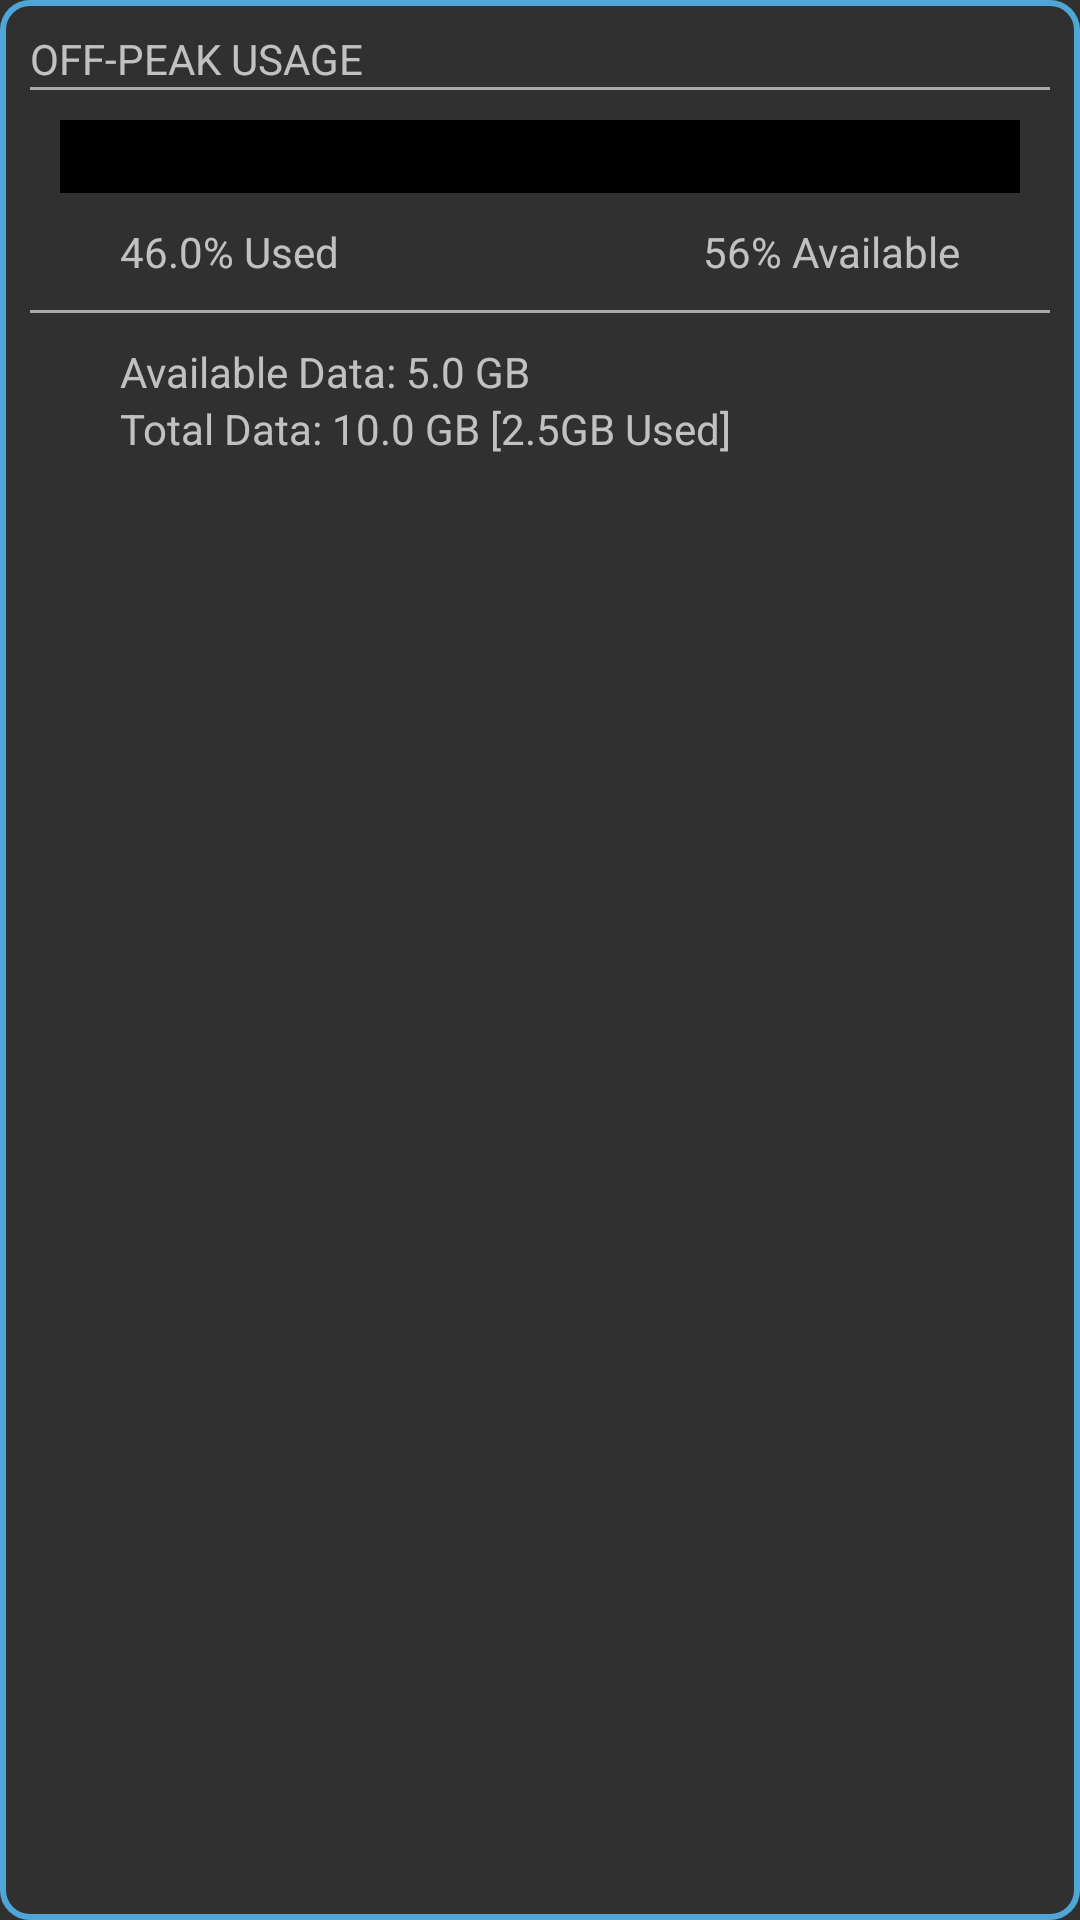

Reconstruct the res/layout file that produces this screen, plus the resources it refers to.
<!-- AndroidManifest.xml: application theme AppTheme -->
<!-- res/layout/adapter_usage.xml -->
<?xml version="1.0" encoding="utf-8"?>
<LinearLayout xmlns:android="http://schemas.android.com/apk/res/android"
    android:orientation="vertical" android:layout_width="match_parent"
    android:layout_height="match_parent"
    android:padding="10dip"
    android:background="@drawable/frame_border">
    <TextView
        android:layout_width="wrap_content"
        android:text="OFF-PEAK USAGE"
        android:id="@+id/adapterPeriod"
        android:layout_height="wrap_content" />

    <View
        android:layout_width="match_parent"
        android:layout_height="1dp"
        android:layout_marginBottom="10dp"
        android:layout_below="@+id/adapterTrainName"
        android:background="@android:color/darker_gray"/>

    <RelativeLayout
        android:layout_width="match_parent"
        android:layout_marginLeft="10dip"
        android:layout_marginRight="10dip"
        android:layout_below="@+id/etPeakUseage"
        android:layout_height="wrap_content"
        android:id="@+id/linearLayout">

        <EditText
            android:layout_width="350dip"
            android:id="@+id/etProgressbar"
            android:enabled="false"
            android:layout_height="wrap_content"
            android:background="@color/colorBlack"/>

        <EditText
            android:layout_width="wrap_content"
            android:id="@+id/etProgressbarUsed"
            android:enabled="false"
            android:layout_height="wrap_content"
            android:background="@color/colorPrimaryDark"/>


    </RelativeLayout>

    <RelativeLayout
        android:layout_width="match_parent"
        android:layout_height="wrap_content"
        android:layout_marginTop="10dip"
        android:layout_marginRight="20dip"
        android:layout_marginLeft="20dip">
        <Space android:id="@+id/adapterSpace"
            android:layout_width="0dp"
            android:layout_height="0dp"
            android:layout_centerInParent="true"/>

        <TextView
            android:layout_width="wrap_content"
            android:text="46.0% Used"
            android:layout_alignLeft="@+id/adapterSpace"
            android:layout_alignParentLeft="true"
            android:paddingLeft="10dip"
            android:id="@+id/adapterAvailable"
            android:layout_height="wrap_content" />

        <TextView
            android:layout_width="wrap_content"
            android:text="56% Available"
            android:layout_alignRight="@+id/adapterSpace"
            android:layout_alignParentRight="true"
            android:paddingRight="10dip"
            android:id="@+id/adapterUsed"
            android:layout_height="wrap_content" />
    </RelativeLayout>
    <View
        android:layout_width="match_parent"
        android:layout_height="1dp"
        android:layout_marginTop="10dip"
        android:layout_marginBottom="10dp"
        android:layout_below="@+id/adapterTrainName"
        android:background="@android:color/darker_gray"/>
    <TextView
        android:layout_width="wrap_content"
        android:text="Available Data: 5.0 GB"
        android:paddingLeft="30dip"
        android:id="@+id/adapterAvailableData"
        android:layout_height="wrap_content" />

    <TextView
        android:layout_width="wrap_content"
        android:text="Total Data: 10.0 GB [2.5GB Used]"
        android:paddingLeft="30dip"
        android:id="@+id/adapterTotalData"
        android:layout_height="wrap_content" />
</LinearLayout>
<!-- resources referenced by this layout -->
<resources>
  <color name="colorBlack">#000000</color>
  <color name="colorPrimaryDark">#0A8F72</color>
  <!-- drawable frame_border (drawable-xhdpi) -->
  <?xml version="1.0" encoding="utf-8"?>
  <shape xmlns:android="http://schemas.android.com/apk/res/android"
      android:shape="rectangle" >
      <solid android:color="#00000000" />
      <stroke
          android:width="2dip"
          android:color="#4fa5d5"/>
      <corners
          android:bottomRightRadius="9dp"
          android:bottomLeftRadius="9dp"
          android:topLeftRadius="9dp"
          android:topRightRadius="9dp"/>
  
  </shape>
  <style name="AppTheme" parent="Theme.AppCompat.NoActionBar">
          
          <item name="colorPrimary">@color/colorPrimary</item>
          <item name="colorPrimaryDark">@color/colorPrimaryDark</item>
          <item name="colorAccent">@color/colorAccent</item>
      </style>
  <color name="colorPrimary">#3F51B5</color>
  <color name="colorAccent">#FF4081</color>
</resources>
